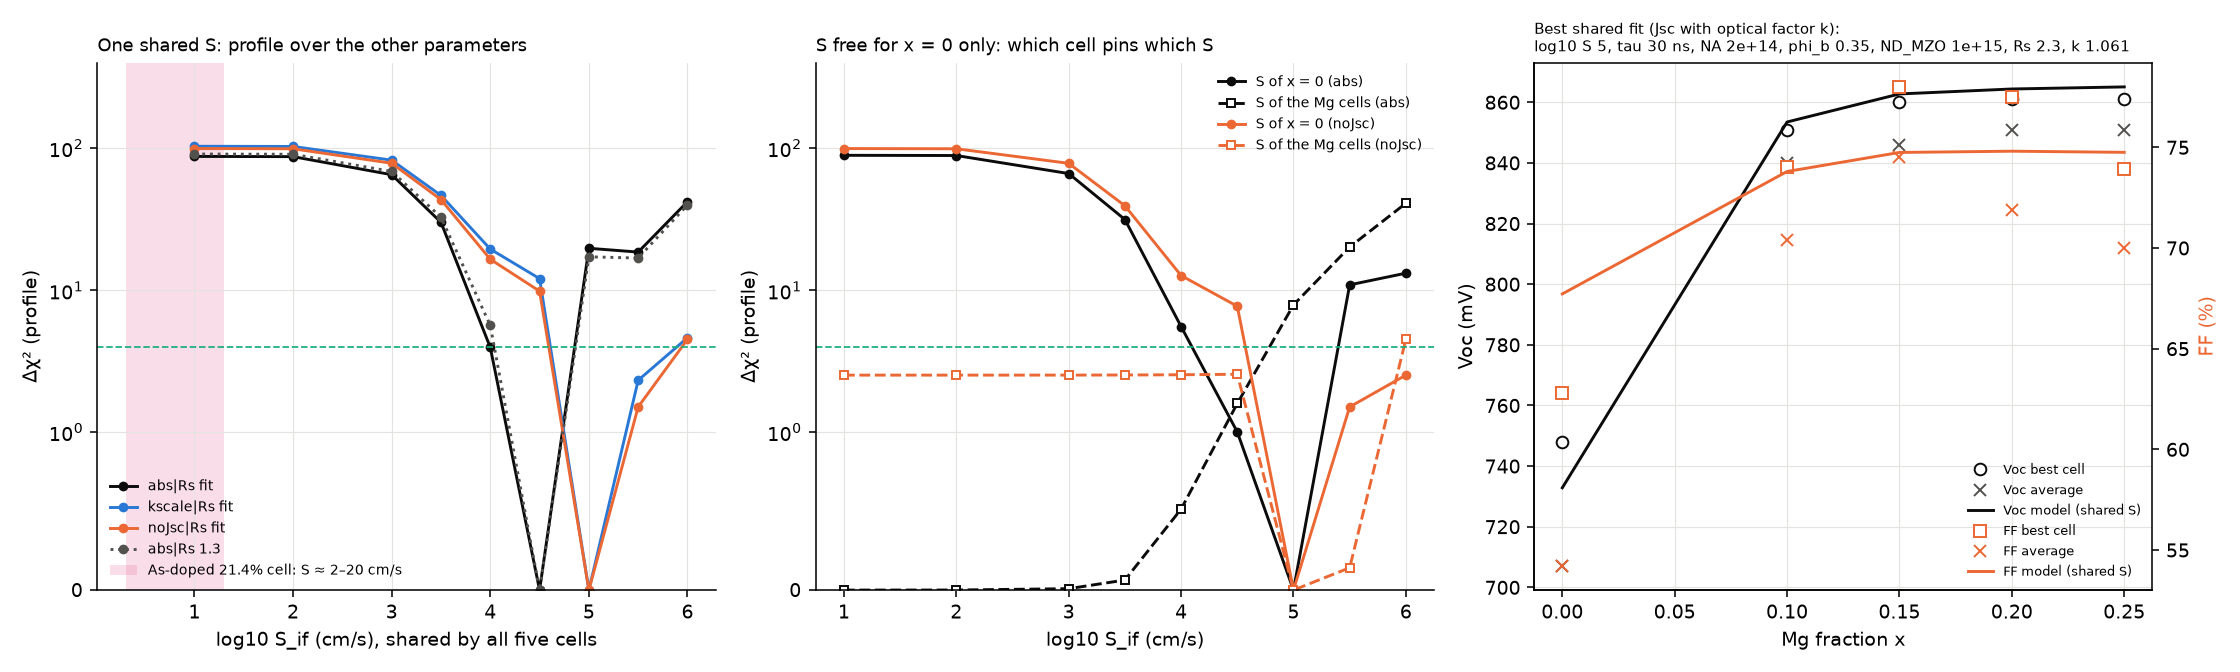

Source data for this figure (header and first rows):
case, fit, lS, tau_ns, NA, phib, ND, Rs, k, chi2, x0.00_Voc, x0.00_Jsc, x0.00_FF, x0.00_chi2, x0.10_Voc, x0.10_Jsc, x0.10_FF, x0.10_chi2, x0.15_Voc, x0.15_Jsc, x0.15_FF, x0.15_chi2, x0.20_Voc, x0.20_Jsc
best|abs|Rs fit, shared S, 4.5, 60, 1e+15, 0.5, 1e+15, 2, 1, 44.11, 731.9, 27.03, 68.37, 10.45, 866.4, 27.1, 73.77, 6.397, 872.8, 27.12, 74.63, 10.06, 874.5, 27.12
best|abs|Rs fit, S free for x=0: Mg-cell S, 1, 30, 2e+14, 0.35, 1e+15, 2.5, 1, 206.6, 870.4, 27.34, 73.52, 178.6, 872.8, 27.32, 74.88, 7.392, 873.5, 27.32, 75.06, 7.855, 873.6, 27.31
best|abs|Rs fit, S free for x=0: x=0 S, 5, 30, 2e+14, 0.35, 1e+15, 2.5, 1, 66.13, 732.8, 25.85, 67.22, 14.45, 853.5, 26.37, 73.3, 12.16, 862.7, 26.61, 74.23, 15.05, 864.4, 26.66
best|kscale|Rs fit, shared S, 5, 30, 2e+14, 0.35, 1e+15, 2.3, 1.061, 13.8, 732.8, 25.86, 67.72, 8.564, 853.5, 26.37, 73.8, 0.133, 862.7, 26.61, 74.74, 2.743, 864.4, 26.66
best|kscale|Rs fit, S free for x=0: Mg-cell S, 5, 30, 2e+14, 0.35, 1e+15, 2.3, 1.061, 13.8, 732.8, 25.86, 67.72, 8.564, 853.5, 26.37, 73.8, 0.133, 862.7, 26.61, 74.74, 2.743, 864.4, 26.66
best|kscale|Rs fit, S free for x=0: x=0 S, 5, 30, 2e+14, 0.35, 1e+15, 2.3, 1.061, 13.8, 732.8, 25.86, 67.72, 8.564, 853.5, 26.37, 73.8, 0.133, 862.7, 26.61, 74.74, 2.743, 864.4, 26.66
best|noJsc|Rs fit, shared S, 5, 30, 2e+14, 0.35, 1e+15, 2.3, 1, 13.42, 732.8, 25.86, 67.72, 8.348, 853.5, 26.37, 73.8, 0.07214, 862.7, 26.61, 74.74, 2.724, 864.4, 26.66
best|noJsc|Rs fit, S free for x=0: Mg-cell S, 5, 30, 2e+14, 0.35, 1e+15, 2.3, 1, 13.42, 732.8, 25.86, 67.72, 8.348, 853.5, 26.37, 73.8, 0.07214, 862.7, 26.61, 74.74, 2.724, 864.4, 26.66
best|noJsc|Rs fit, S free for x=0: x=0 S, 5, 30, 2e+14, 0.35, 1e+15, 2.3, 1, 13.42, 732.8, 25.86, 67.72, 8.348, 853.5, 26.37, 73.8, 0.07214, 862.7, 26.61, 74.74, 2.724, 864.4, 26.66
best|abs|Rs 1.3, shared S, 4.5, 30, 1e+15, 0.5, 1e+15, 1.3, 1, 47.14, 731.8, 27.03, 70.5, 17.58, 862.6, 27.1, 74.37, 5.416, 868.9, 27.12, 74.77, 9.018, 870.3, 27.12
best|abs|Rs 1.3, S free for x=0: Mg-cell S, 1, 10, 2e+14, 0.2, 1e+15, 1.3, 1, 144.8, 842.9, 27.35, 74.24, 122.9, 850.4, 27.25, 75.48, 3.418, 852.1, 27.24, 75.71, 6.4, 852.3, 27.24
best|abs|Rs 1.3, S free for x=0: x=0 S, 5, 10, 2e+14, 0.2, 1e+15, 1.3, 1, 82.72, 731.2, 25.92, 70.08, 22.68, 838.1, 26.33, 74.06, 14.19, 845.4, 26.55, 74.93, 16.68, 846.4, 26.6
avg|abs|Rs fit, shared S, 6, 10, 2e+14, 0.35, 1e+17, 3.4, 1, 145.5, 774.4, 23, 62.94, 98.23, 842, 25.45, 69.67, 15.31, 846.1, 26.03, 70.04, 17.46, 847.2, 26.23
avg|abs|Rs fit, S free for x=0: Mg-cell S, 1, 10, 2e+14, 0.35, 1e+15, 3.3, 1, 444.1, 840.2, 27.28, 68.52, 434.9, 846.8, 27.18, 69.89, 0.722, 848.4, 27.17, 70.13, 6.4, 848.6, 27.17
avg|abs|Rs fit, S free for x=0: x=0 S, 6, 10, 2e+14, 0.35, 1e+15, 3.3, 1, 248.4, 707.7, 22.75, 61.71, 42.17, 820.3, 23.79, 67.16, 58.72, 829.9, 24.34, 68.45, 59.72, 831.2, 24.44
